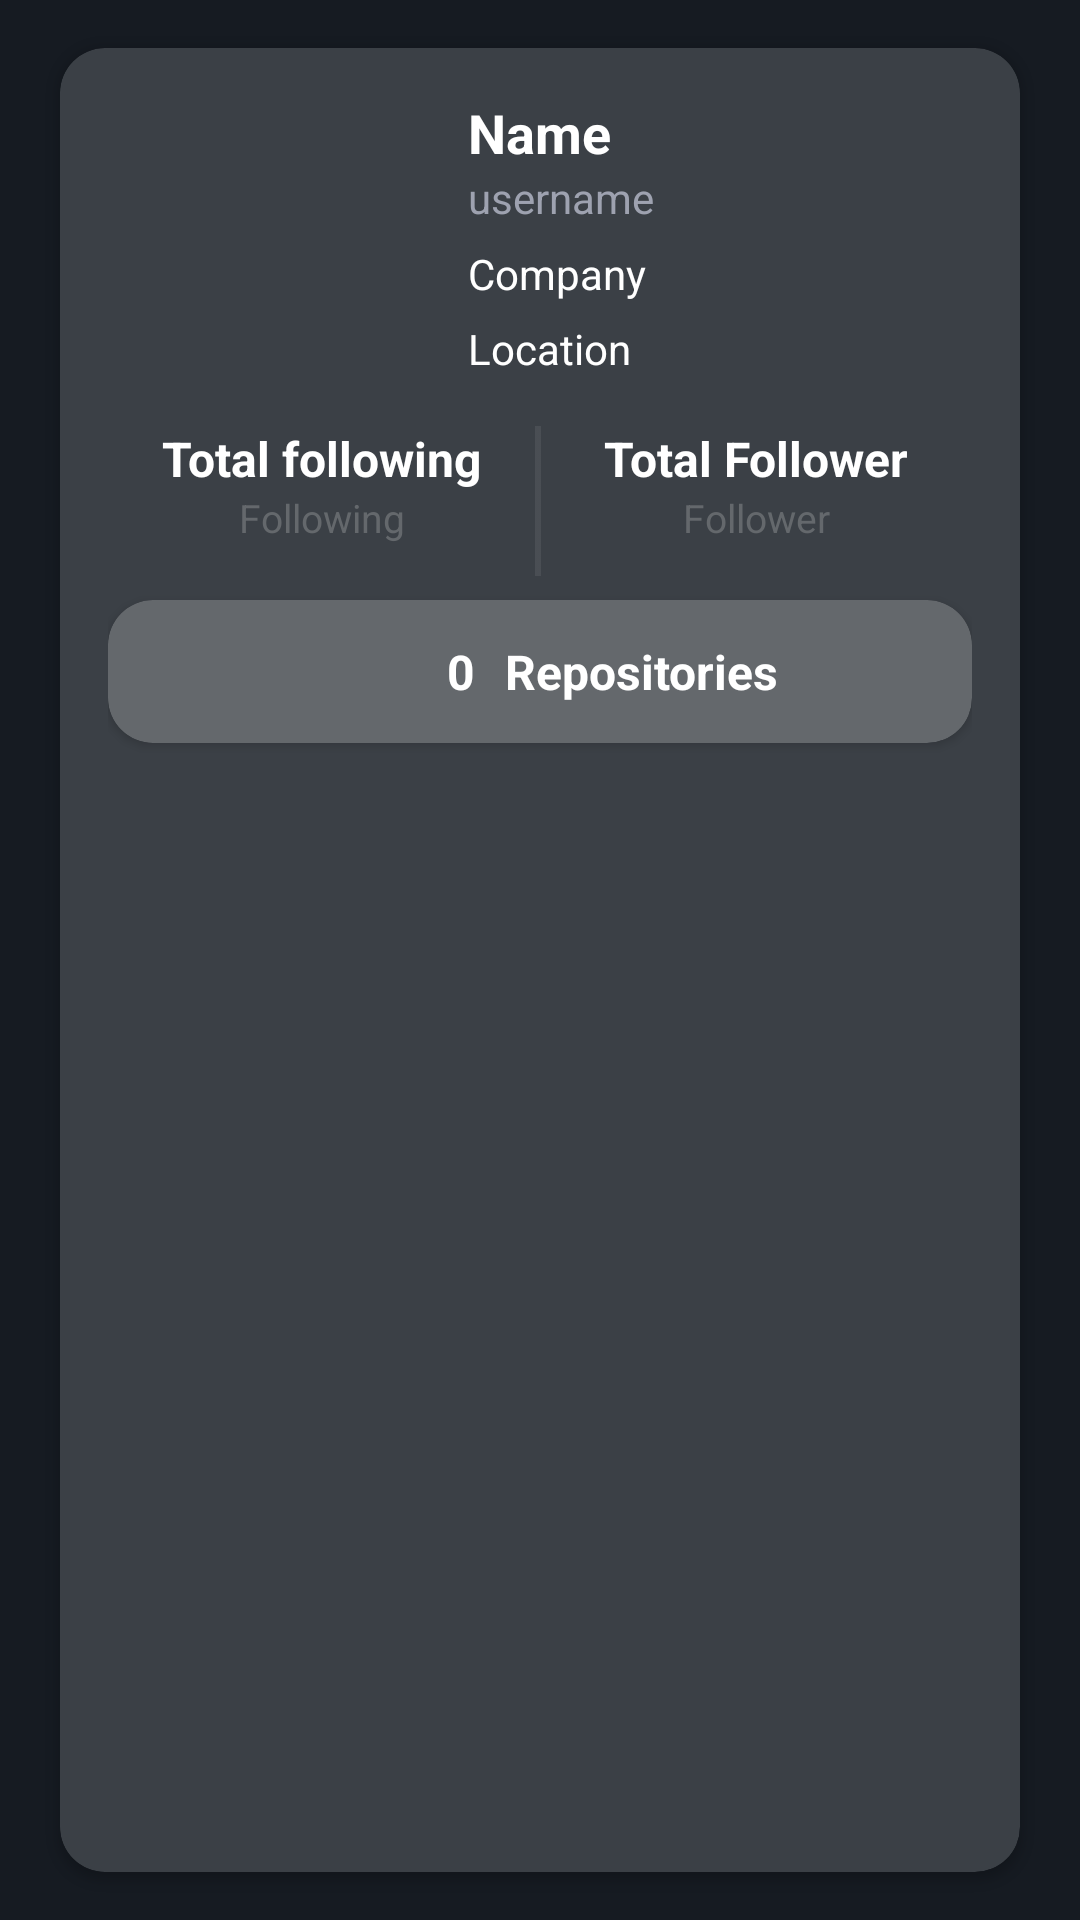

Produce the Android XML layout that renders to this screen, including the resource entries it uses.
<!-- AndroidManifest.xml: application theme Theme.Design -->
<!-- res/layout/activity_detail.xml -->
<?xml version="1.0" encoding="utf-8"?>
<androidx.constraintlayout.widget.ConstraintLayout xmlns:android="http://schemas.android.com/apk/res/android"
    xmlns:app="http://schemas.android.com/apk/res-auto"
    xmlns:tools="http://schemas.android.com/tools"
    android:layout_width="match_parent"
    android:layout_height="match_parent"
    android:background="@color/background_screen"
    tools:context=".ui.detail.DetailActivity">

    <androidx.cardview.widget.CardView
        android:id="@+id/cv_detail"
        style="@style/CardAppearance"
        android:layout_height="match_parent"
        android:layout_marginHorizontal="20dp"
        app:cardBackgroundColor="@color/background_card"
        android:layout_marginVertical="16dp"
        app:layout_constraintEnd_toEndOf="parent"
        app:layout_constraintStart_toStartOf="parent"
        app:layout_constraintTop_toTopOf="parent">

        <androidx.constraintlayout.widget.ConstraintLayout
            style="@style/ConstraintLayout"
            android:padding="16dp">

            <ImageView
                android:id="@+id/iv_avatar"
                android:layout_width="100dp"
                android:layout_height="100dp"
                app:layout_constraintStart_toStartOf="parent"
                app:layout_constraintTop_toTopOf="parent"
                tools:src="@tools:sample/avatars" />

            <TextView
                android:id="@+id/tv_name_detail"
                style="@style/TextContent"
                android:layout_marginStart="20dp"
                android:textSize="18sp"
                android:textStyle="bold"
                android:text="@string/name"
                app:layout_constraintStart_toEndOf="@id/iv_avatar"
                app:layout_constraintTop_toTopOf="parent" />

            <TextView
                android:id="@+id/tv_username_detail"
                style="@style/TextUname"
                android:text="@string/username"
                android:textSize="14sp"
                app:layout_constraintStart_toStartOf="@id/tv_name_detail"
                app:layout_constraintTop_toBottomOf="@id/tv_name_detail" />

            <TextView
                android:id="@+id/tv_company_detail"
                style="@style/TextContent"
                android:text="@string/company"
                android:textSize="14sp"
                app:layout_constraintStart_toStartOf="@id/tv_username_detail"
                app:layout_constraintTop_toBottomOf="@id/tv_username_detail"
                app:layout_constraintBottom_toTopOf="@id/tv_location_detail"/>

            <TextView
                android:id="@+id/tv_location_detail"
                style="@style/TextContent"
                android:text="@string/location"
                android:textSize="14sp"
                app:layout_constraintStart_toStartOf="@id/tv_company_detail"
                app:layout_constraintTop_toBottomOf="@id/tv_company_detail"
                app:layout_constraintBottom_toBottomOf="@id/iv_avatar"/>

            <TextView
                android:id="@+id/tv_total_following"
                style="@style/TextContent"
                android:text="@string/total_following"
                android:textSize="16sp"
                android:textStyle="bold"
                app:layout_constraintEnd_toStartOf="@id/iv_divider"
                app:layout_constraintStart_toStartOf="parent"
                app:layout_constraintTop_toTopOf="@id/iv_divider" />

            <TextView
                android:id="@+id/tv_following"
                style="@style/TextFollow"
                android:text="@string/following"
                app:layout_constraintEnd_toEndOf="@id/tv_total_following"
                app:layout_constraintStart_toStartOf="@id/tv_total_following"
                app:layout_constraintTop_toBottomOf="@id/tv_total_following" />

            <ImageView
                android:id="@+id/iv_divider"
                android:layout_width="wrap_content"
                android:layout_height="wrap_content"
                android:layout_marginTop="10dp"
                android:src="@drawable/divider"
                app:layout_constraintEnd_toEndOf="parent"
                app:layout_constraintHorizontal_bias="0.498"
                app:layout_constraintStart_toStartOf="parent"
                app:layout_constraintTop_toBottomOf="@id/iv_avatar"
                app:layout_constraintVertical_bias="0.257" />

            <TextView
                android:id="@+id/tv_total_follower"
                style="@style/TextContent"
                android:text="@string/total_follower"
                android:textSize="16sp"
                android:textStyle="bold"
                app:layout_constraintEnd_toEndOf="parent"
                app:layout_constraintStart_toEndOf="@id/iv_divider"
                app:layout_constraintTop_toTopOf="@id/iv_divider" />

            <TextView
                android:id="@+id/tv_follower"
                style="@style/TextFollow"
                android:text="@string/follower"
                app:layout_constraintEnd_toEndOf="@id/tv_total_follower"
                app:layout_constraintStart_toStartOf="@id/tv_total_follower"
                app:layout_constraintTop_toBottomOf="@id/tv_total_follower" />

            <androidx.cardview.widget.CardView
                android:id="@+id/repository"
                style="@style/CardAppearance"
                android:layout_marginTop="8dp"
                app:cardBackgroundColor="@color/background_repo"
                app:layout_constraintEnd_toEndOf="parent"
                app:layout_constraintStart_toStartOf="parent"
                app:layout_constraintTop_toBottomOf="@id/iv_divider">

                <androidx.constraintlayout.widget.ConstraintLayout
                    style="@style/ConstraintLayout"
                    android:padding="13dp">

                    <TextView
                        android:id="@+id/tv_total_repo"
                        style="@style/TextContent"
                        android:layout_marginEnd="5dp"
                        android:textSize="16sp"
                        android:textStyle="bold"
                        android:layout_marginStart="100dp"
                        android:text="@string/total_repository"
                        app:layout_constraintBottom_toBottomOf="@id/tv_repository"
                        app:layout_constraintStart_toStartOf="parent"
                        app:layout_constraintTop_toTopOf="parent" />

                    <TextView
                        android:id="@+id/tv_repository"
                        style="@style/TextContent"
                        android:layout_marginStart="10dp"
                        android:textSize="16sp"
                        android:textStyle="bold"
                        android:text="@string/repository"
                        app:layout_constraintBottom_toBottomOf="@id/tv_total_repo"
                        app:layout_constraintStart_toEndOf="@id/tv_total_repo"
                        app:layout_constraintTop_toTopOf="@+id/tv_total_repo" />

                </androidx.constraintlayout.widget.ConstraintLayout>

            </androidx.cardview.widget.CardView>

            <com.google.android.material.tabs.TabLayout
                android:id="@+id/tabs"
                android:layout_width="match_parent"
                android:layout_height="wrap_content"
                android:layout_marginTop="8dp"
                app:tabTextColor="@color/follow_color"
                app:tabSelectedTextColor="@color/white"
                app:layout_constraintTop_toBottomOf="@id/repository"
                app:layout_constraintStart_toStartOf="parent"
                app:layout_constraintEnd_toEndOf="parent"/>

            <androidx.viewpager2.widget.ViewPager2
                android:id="@+id/view_pager"
                android:layout_width="match_parent"
                android:layout_height="0dp"
                app:layout_constraintStart_toStartOf="parent"
                app:layout_constraintTop_toBottomOf="@id/tabs"
                app:layout_constraintBottom_toBottomOf="parent"
                app:layout_constraintEnd_toEndOf="parent"/>

        </androidx.constraintlayout.widget.ConstraintLayout>

    </androidx.cardview.widget.CardView>


</androidx.constraintlayout.widget.ConstraintLayout>
<!-- resources referenced by this layout -->
<resources>
  <color name="background_card">#FF3B4046</color>
  <color name="background_repo">#FF64686C</color>
  <color name="background_screen">#FF161B22</color>
  <color name="follow_color">#FF64686C</color>
  <color name="white">#FFFFFFFF</color>
  <!-- drawable divider: png bitmap (drawable, 140 bytes) -->
  <string name="company">Company</string>
  <string name="follower">Follower</string>
  <string name="following">Following</string>
  <string name="location">Location</string>
  <string name="name">Name</string>
  <string name="repository">Repositories</string>
  <string name="total_follower">Total Follower</string>
  <string name="total_following">Total following</string>
  <string name="total_repository">0</string>
  <string name="username">username</string>
  <style name="CardAppearance">
          <item name="android:layout_width">match_parent</item>
          <item name="android:layout_height">wrap_content</item>
          <item name="cardCornerRadius">15dp</item>
      </style>
  <style name="ConstraintLayout">
          <item name="android:layout_width">match_parent</item>
          <item name="android:layout_height">match_parent</item>
      </style>
  <style name="TextContent">
          <item name="android:layout_width">wrap_content</item>
          <item name="android:layout_height">wrap_content</item>
          <item name="android:textColor">@color/white</item>
      </style>
  <style name="TextFollow">
          <item name="android:layout_width">wrap_content</item>
          <item name="android:layout_height">wrap_content</item>
          <item name="android:textColor">@color/follow_color</item>
          <item name="android:textSize">13sp</item>
      </style>
  <style name="TextUname">
          <item name="android:layout_width">wrap_content</item>
          <item name="android:layout_height">wrap_content</item>
          <item name="android:textColor">@color/uname_color</item>
      </style>
  <color name="uname_color">#FF9EA2B0</color>
</resources>
